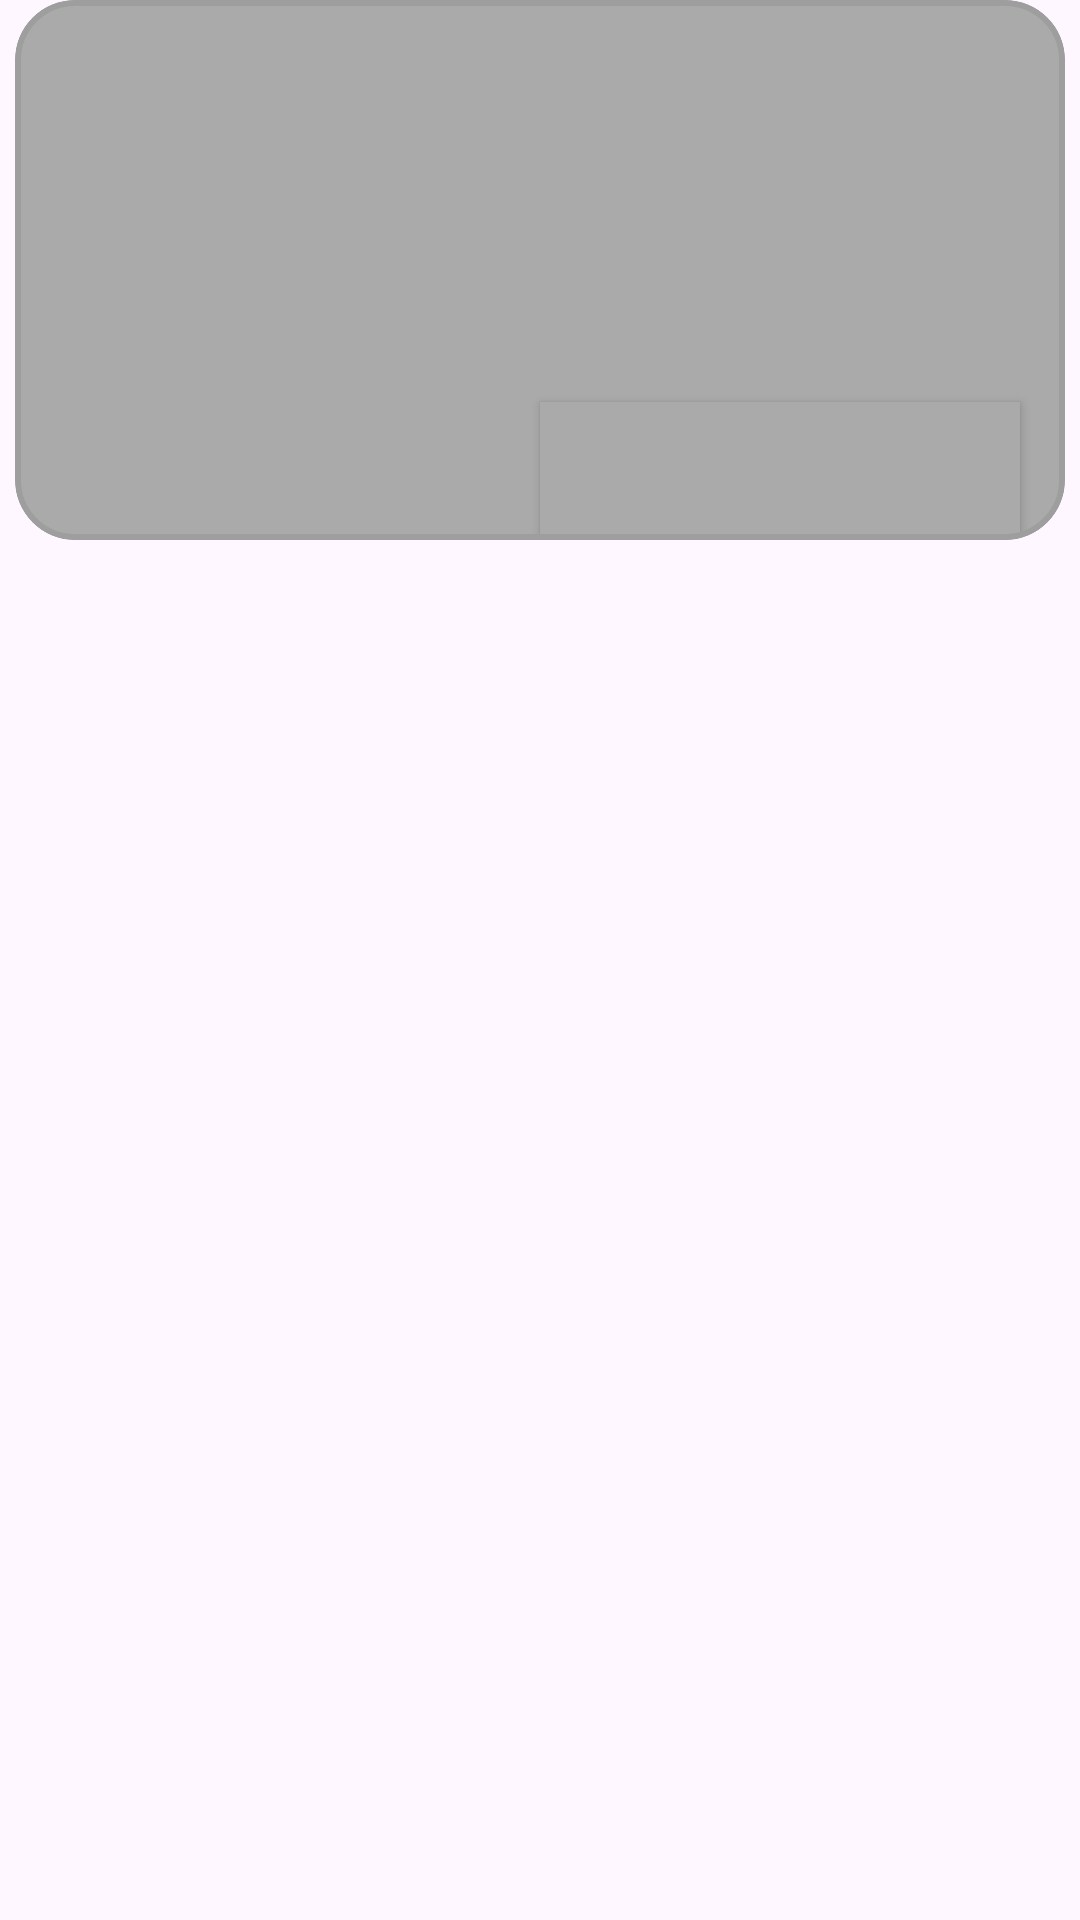

Here is an Android app screen rendered from its layout file. Give the layout XML and the strings, colors and styles it references.
<!-- AndroidManifest.xml: application theme Theme.FoodPlanner -->
<!-- res/layout/shimmer_placeholder_mealofday.xml -->
<?xml version="1.0" encoding="utf-8"?>
<androidx.constraintlayout.widget.ConstraintLayout xmlns:android="http://schemas.android.com/apk/res/android"
    xmlns:app="http://schemas.android.com/apk/res-auto"
    xmlns:tools="http://schemas.android.com/tools"
    android:layout_width="match_parent"
    android:layout_height="wrap_content">

    <com.google.android.material.card.MaterialCardView
        android:id="@+id/materialCardView"
        android:layout_width="match_parent"
        android:layout_height="180dp"
        app:cardBackgroundColor="@android:color/darker_gray"
        app:cardCornerRadius="20dp"
        app:layout_constraintStart_toStartOf="parent"
        app:layout_constraintTop_toTopOf="parent"
        app:strokeColor="@color/colorGray"
        app:strokeWidth="2dp"
        android:layout_marginStart="5dp"
        android:layout_marginEnd="5dp">


        <androidx.constraintlayout.widget.ConstraintLayout
            android:layout_width="match_parent"
            android:layout_height="match_parent">

            <androidx.appcompat.widget.AppCompatButton
                android:id="@+id/btn_shimmer_addtoplan"
                android:layout_width="160dp"
                android:layout_height="45dp"
                android:layout_marginEnd="15dp"
                android:layout_marginBottom="1dp"
                android:background="@android:color/darker_gray"
                app:layout_constraintBottom_toBottomOf="parent"
                app:layout_constraintEnd_toEndOf="parent" />
        </androidx.constraintlayout.widget.ConstraintLayout>

    </com.google.android.material.card.MaterialCardView>


</androidx.constraintlayout.widget.ConstraintLayout>
<!-- resources referenced by this layout -->
<resources>
  <color name="colorGray">#9E9E9E</color>
  <style name="Theme.FoodPlanner" parent="Base.Theme.FoodPlanner" />
  <style name="Base.Theme.FoodPlanner" parent="Theme.Material3.Light.NoActionBar">
          
          <item name="android:statusBarColor">?attr/colorPrimaryVariant</item>
          
          <item name="android:forceDarkAllowed" tools:targetApi="q">false</item>
      </style>
</resources>
